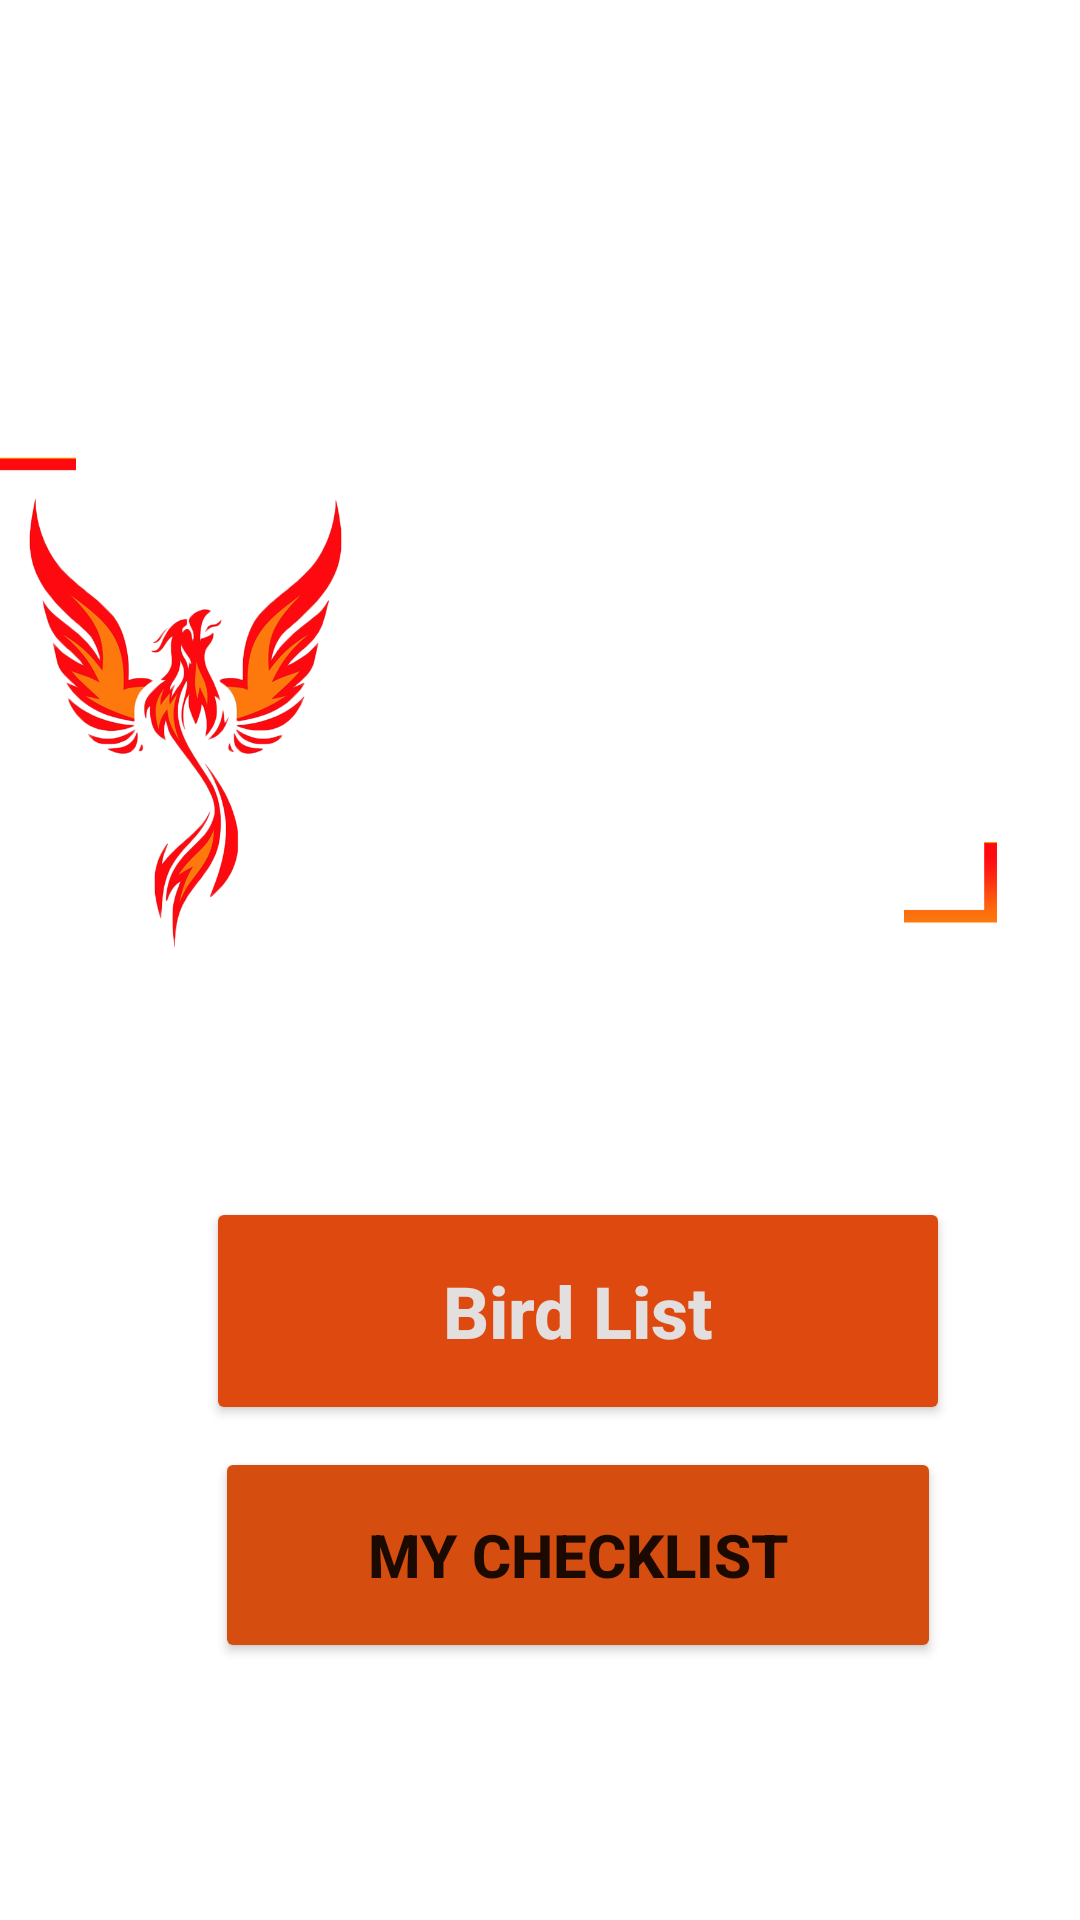

Layout XML and referenced resources for this Android screen:
<!-- AndroidManifest.xml: application theme Theme.ThePhoenixRising -->
<!-- res/layout/activity_main.xml -->
<?xml version="1.0" encoding="utf-8"?>
<androidx.constraintlayout.widget.ConstraintLayout xmlns:android="http://schemas.android.com/apk/res/android"
    xmlns:app="http://schemas.android.com/apk/res-auto"
    xmlns:tools="http://schemas.android.com/tools"
    android:layout_width="match_parent"
    android:layout_height="match_parent"
    android:background="#00FFFFFF"
    android:textAlignment="center"
    tools:context=".MainActivity">

    <ImageView
        android:id="@+id/imageView3"
        android:layout_width="662dp"
        android:layout_height="1069dp"
        android:contentDescription="Bg Image"
        android:visibility="visible"
        app:layout_constraintBottom_toBottomOf="parent"
        app:layout_constraintEnd_toEndOf="parent"
        app:layout_constraintStart_toStartOf="parent"
        app:layout_constraintTop_toTopOf="parent"
        app:srcCompat="@drawable/yellow_breasted_bunting"
        tools:visibility="visible" />

    <ImageView
        android:id="@+id/imageView5"
        android:layout_width="418dp"
        android:layout_height="475dp"
        android:visibility="visible"
        app:layout_constraintBottom_toBottomOf="parent"
        app:layout_constraintEnd_toEndOf="parent"
        app:layout_constraintHorizontal_bias="0.571"
        app:layout_constraintStart_toStartOf="parent"
        app:layout_constraintTop_toTopOf="parent"
        app:layout_constraintVertical_bias="0.0"
        app:srcCompat="@drawable/logo_white"
        tools:visibility="visible" />

    <Button
        android:id="@+id/birdlist"
        android:layout_width="248dp"
        android:layout_height="76dp"
        android:text="Bird List"
        android:textColor="#E4DFDF"
        android:textIsSelectable="true"
        android:textSize="24sp"
        android:textStyle="bold"
        app:backgroundTint="#DD490F"
        app:layout_constraintBottom_toBottomOf="@+id/imageView5"
        app:layout_constraintEnd_toEndOf="@+id/imageView5"
        app:layout_constraintStart_toStartOf="parent"
        app:layout_constraintTop_toTopOf="parent"
        app:layout_constraintVertical_bias="1.0" />

    <Button
        android:id="@+id/checklist"
        android:layout_width="242dp"
        android:layout_height="72dp"
        android:text="My Checklist"
        android:textSize="20sp"
        android:textStyle="bold"
        app:backgroundTint="#D54D0F"
        app:layout_constraintBottom_toBottomOf="parent"
        app:layout_constraintEnd_toEndOf="@+id/imageView5"
        app:layout_constraintStart_toStartOf="parent"
        app:layout_constraintTop_toBottomOf="@+id/imageView5"
        app:layout_constraintVertical_bias="0.07999998" />

</androidx.constraintlayout.widget.ConstraintLayout>
<!-- resources referenced by this layout -->
<resources>
  <!-- drawable logo_white: png bitmap (drawable, 344973 bytes) -->
  <style name="Theme.ThePhoenixRising" parent="Theme.MaterialComponents.DayNight.DarkActionBar">
          
          <item name="colorPrimary">@color/purple_500</item>
          <item name="colorPrimaryVariant">@color/purple_700</item>
          <item name="colorOnPrimary">@color/white</item>
          
          <item name="colorSecondary">@color/teal_200</item>
          <item name="colorSecondaryVariant">@color/teal_700</item>
          <item name="colorOnSecondary">@color/black</item>
          
          <item name="android:statusBarColor" tools:targetApi="l">?attr/colorPrimaryVariant</item>
          
      </style>
  <!-- not gathered from this repository: default colours our renderer supplied (Android Studio template values) -->
  <color name="purple_500">#FF6200EE</color>
  <color name="purple_700">#FF3700B3</color>
  <color name="teal_200">#FF03DAC5</color>
  <color name="teal_700">#FF018786</color>
  <color name="black">#FF000000</color>
  <color name="white">#FFFFFFFF</color>
</resources>
